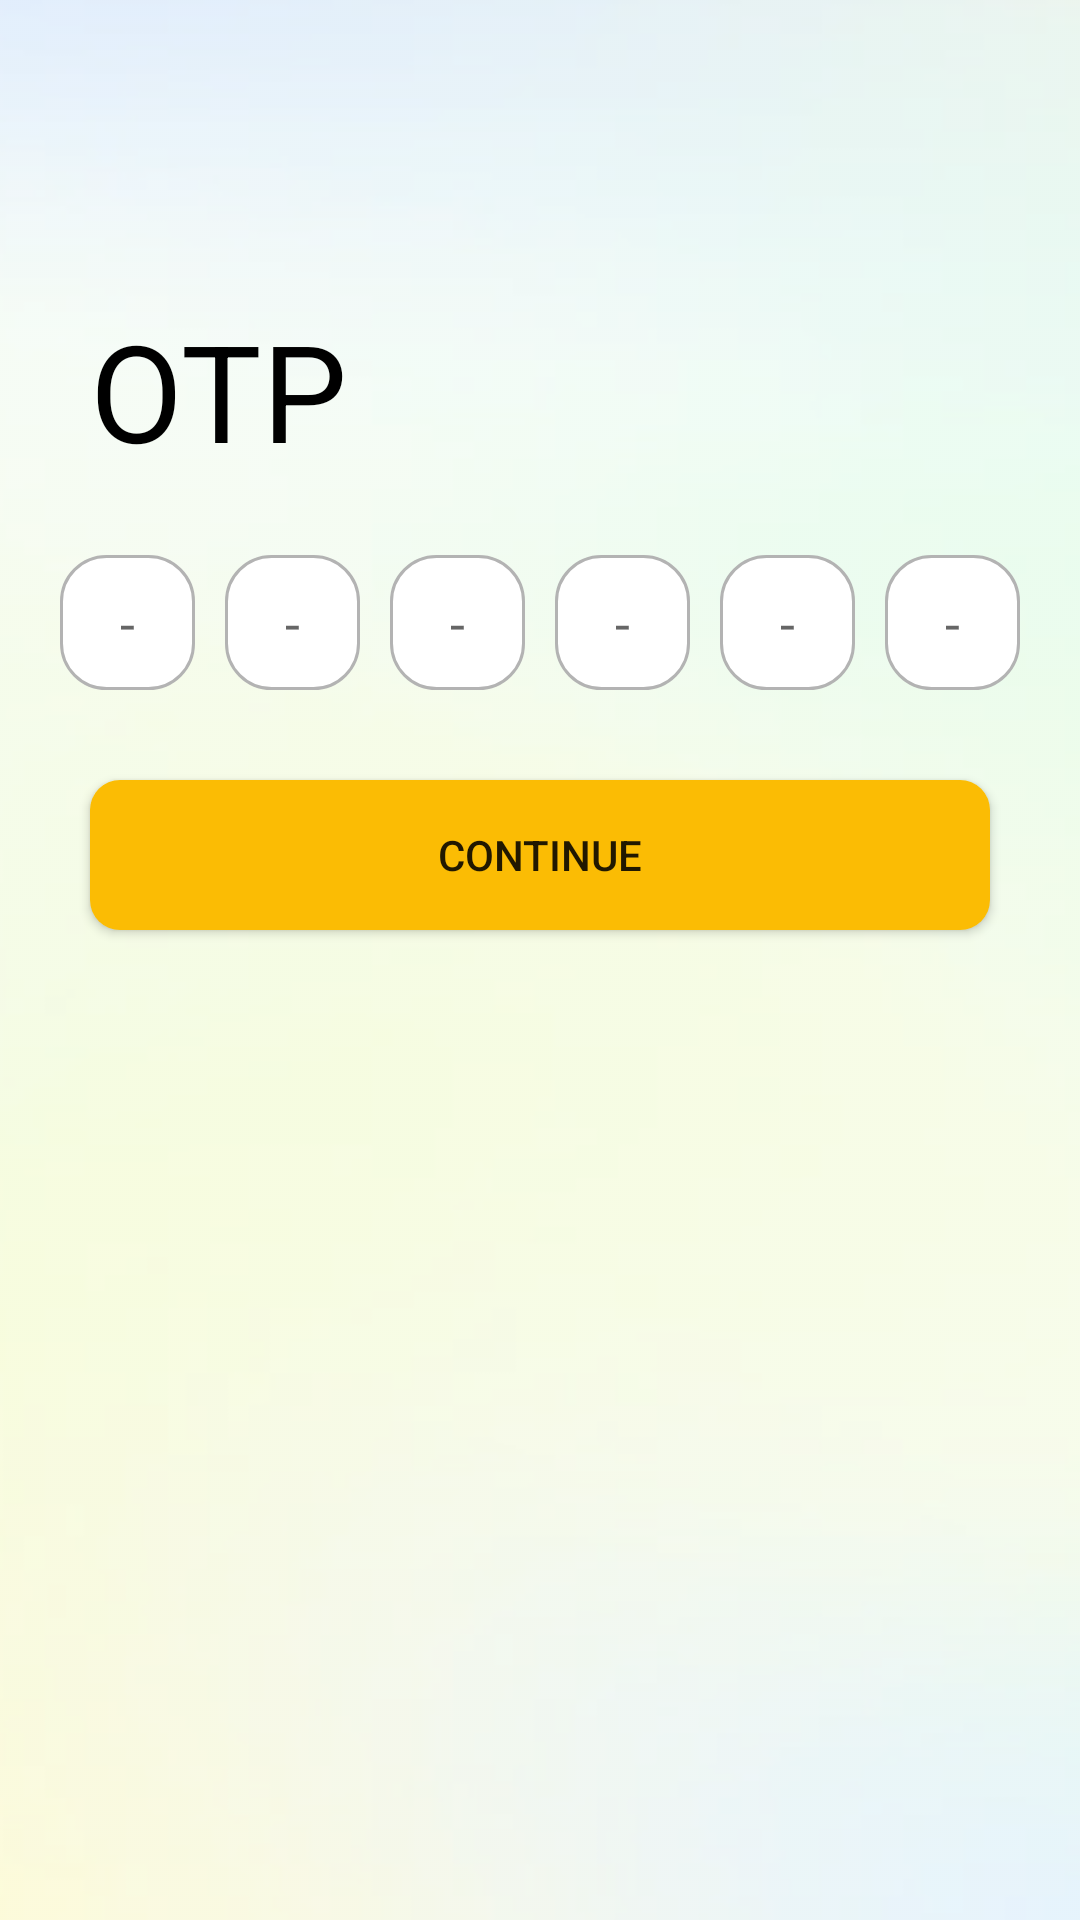

Android layout source for this screen:
<!-- AndroidManifest.xml: application theme Theme.StreetCook -->
<!-- res/layout/activity_otp.xml -->
<?xml version="1.0" encoding="utf-8"?>
<RelativeLayout
    xmlns:android="http://schemas.android.com/apk/res/android"
    xmlns:app="http://schemas.android.com/apk/res-auto"
    xmlns:tools="http://schemas.android.com/tools"
    android:layout_width="match_parent"
    android:layout_height="match_parent"
    android:orientation="vertical"
    tools:context=".OtpActivity"
    android:background="@drawable/signupbackground">

    <TextView
        android:id="@+id/OTPVerification"
        android:layout_width="400dp"
        android:layout_height="65dp"
        android:text="OTP Verification"
        android:textSize="45dp"
        android:layout_marginTop="100dp"
        android:textColor="@color/black"
        android:layout_marginLeft="30dp"
        android:layout_marginRight="30dp"/>

    <LinearLayout
        android:id="@+id/OTP"
        android:layout_width="match_parent"
        android:layout_height="wrap_content"
        android:layout_below="@+id/OTPVerification"
        android:layout_marginTop="20dp"
        android:gravity="center">

        <EditText
            android:id="@+id/OTP1"
            android:layout_width="45dp"
            android:layout_height="45dp"
            android:layout_below="@id/OTP"
            android:layout_marginLeft="30dp"
            android:background="@drawable/roundededittextbackground"
            android:gravity="center"
            android:hint="-"
            android:padding="10dp"/>

        <EditText
            android:id="@+id/OTP2"
            android:layout_width="45dp"
            android:layout_height="45dp"
            android:layout_below="@id/OTP"
            android:layout_marginLeft="10dp"
            android:layout_toRightOf="@id/OTP1"
            android:background="@drawable/roundededittextbackground"
            android:gravity="center"
            android:hint="-"
            android:padding="10dp" />

        <EditText
            android:id="@+id/OTP3"
            android:layout_width="45dp"
            android:layout_height="45dp"
            android:layout_below="@id/OTP"
            android:layout_marginLeft="10dp"
            android:layout_toRightOf="@id/OTP2"
            android:background="@drawable/roundededittextbackground"
            android:gravity="center"
            android:hint="-"
            android:padding="10dp" />

        <EditText
            android:id="@+id/OTP4"
            android:layout_width="45dp"
            android:layout_height="45dp"
            android:layout_below="@id/OTP"
            android:layout_marginLeft="10dp"
            android:layout_toRightOf="@id/OTP3"
            android:background="@drawable/roundededittextbackground"
            android:gravity="center"
            android:hint="-"
            android:padding="10dp" />

        <EditText
            android:id="@+id/OTP5"
            android:layout_width="45dp"
            android:layout_height="45dp"
            android:layout_below="@id/OTP"
            android:layout_marginLeft="10dp"
            android:layout_toRightOf="@id/OTP4"
            android:background="@drawable/roundededittextbackground"
            android:gravity="center"
            android:hint="-"
            android:padding="10dp" />

        <EditText
            android:id="@+id/OTP6"
            android:layout_width="45dp"
            android:layout_height="45dp"
            android:layout_below="@id/OTP"
            android:layout_marginLeft="10dp"
            android:layout_marginRight="30dp"
            android:layout_toRightOf="@id/OTP5"
            android:background="@drawable/roundededittextbackground"
            android:gravity="center"
            android:hint="-"
            android:padding="10dp" />
        

    </LinearLayout>


    <Button
        android:id="@+id/ContinueButton"
        android:layout_width="400dp"
        android:layout_height="50dp"
        android:layout_below="@id/OTP"
        android:layout_marginTop="30dp"
        android:text="Continue"
        android:layout_centerHorizontal="true"
        android:backgroundTint="#FBBC04"
        android:background="@drawable/bottoncustom"
        android:layout_marginLeft="30dp"
        android:layout_marginRight="30dp"
        />

    <ImageView
        android:id="@+id/backButton"
        android:layout_width="wrap_content"
        android:layout_height="30dp"
        app:srcCompat="@drawable/backicon" />


</RelativeLayout>
<!-- resources referenced by this layout -->
<resources>
  <color name="black">#FF000000</color>
  <!-- drawable bottoncustom (drawable) -->
  <?xml version="1.0" encoding="utf-8"?>
  <shape xmlns:android="http://schemas.android.com/apk/res/android"
      android:shape="rectangle">
      <solid android:color="#FFC107" /> 
      <corners android:radius="10dp" /> 
  </shape>
  <!-- drawable roundededittextbackground (drawable) -->
  <?xml version="1.0" encoding="utf-8"?>
  <shape xmlns:android="http://schemas.android.com/apk/res/android"
      android:shape="rectangle"
      android:padding="10dp">
  
      <solid android:color="@color/white" />
      <corners android:radius="15dp" />
  
      
      <stroke
          android:width="1dp"
          android:color="#B3B3B3" />
  
  </shape>
  <!-- drawable signupbackground: png bitmap (drawable, 18489 bytes) -->
  <style name="Theme.StreetCook" parent="Theme.AppCompat.Light.NoActionBar">
          
          <item name="colorPrimary">@color/black</item>
          <item name="colorPrimaryVariant">@color/black</item>
          <item name="colorOnPrimary">@color/white</item>
          
          <item name="colorSecondary">@color/teal_200</item>
          <item name="colorSecondaryVariant">@color/teal_700</item>
          <item name="colorOnSecondary">@color/black</item>
          
          <item name="android:statusBarColor">?attr/colorPrimaryVariant</item>
          
      </style>
  <color name="white">#FFFFFFFF</color>
  <color name="teal_200">#FF03DAC5</color>
  <color name="teal_700">#FF018786</color>
</resources>
